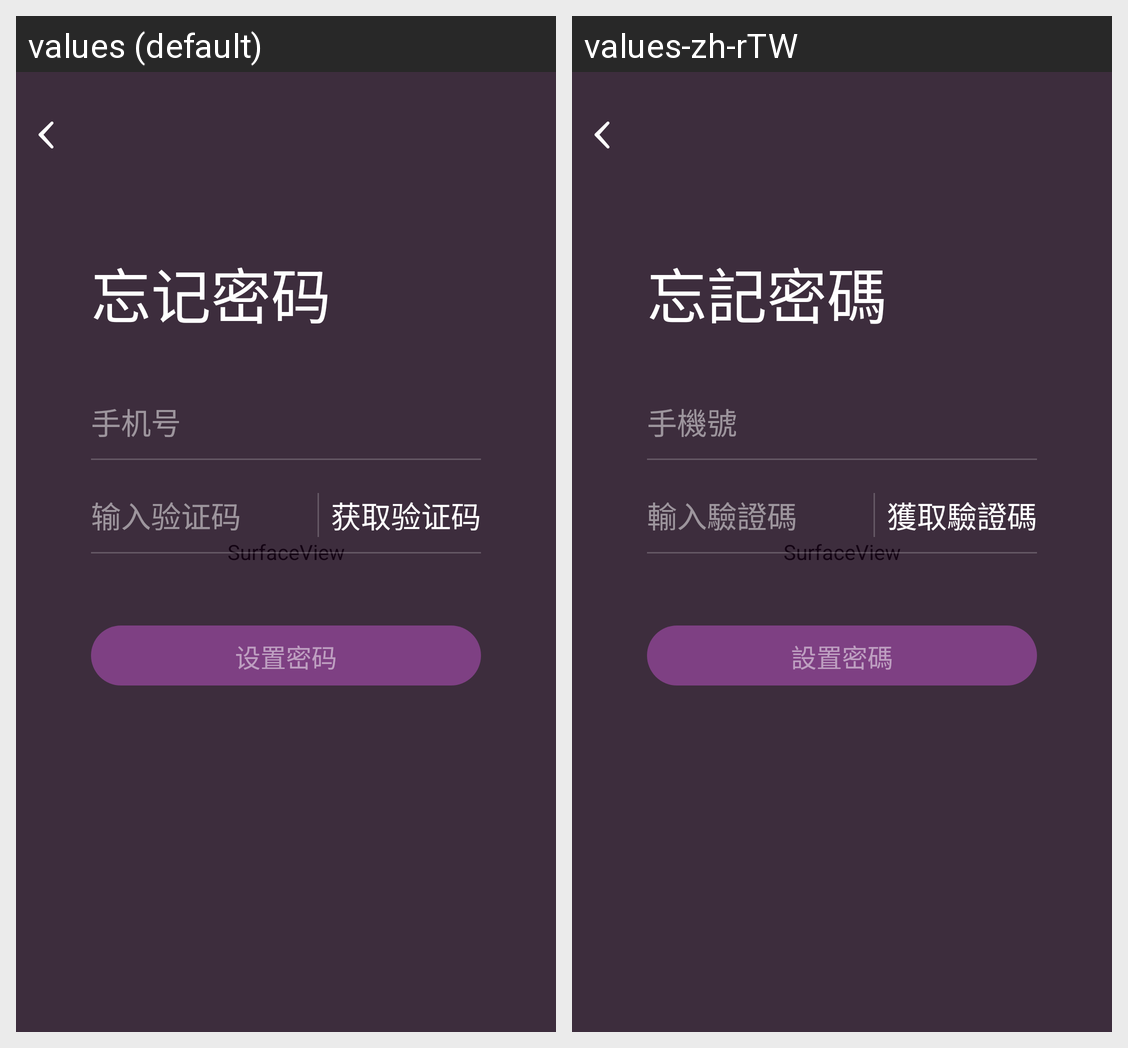

The same Android screen rendered under two of its app's locales, left to right. List the strings drawn on it with the default value and each locale's translation.
Android screen res/layout/activity_forget_password.xml rendered under 2 locales, left to right: values (default), values-zh-rTW. Device: Nexus 5 (rendered at 1080×1920; each locale shown at half size, 540×960, under a caption strip naming it); theme AppTheme.
Strings drawn on this screen, with the default value and each locale's value (text and hints the layout hard-codes, and strings that could not be matched under every locale, appear in the picture but are not listed):

forget_password
  values: 忘记密码
  values-zh-rTW: 忘記密碼

phone_number
  values: 手机号
  values-zh-rTW: 手機號

input_validation_code
  values: 输入验证码
  values-zh-rTW: 輸入驗證碼

get_validation_code
  values: 获取验证码
  values-zh-rTW: 獲取驗證碼

set_password
  values: 设置密码
  values-zh-rTW: 設置密碼
